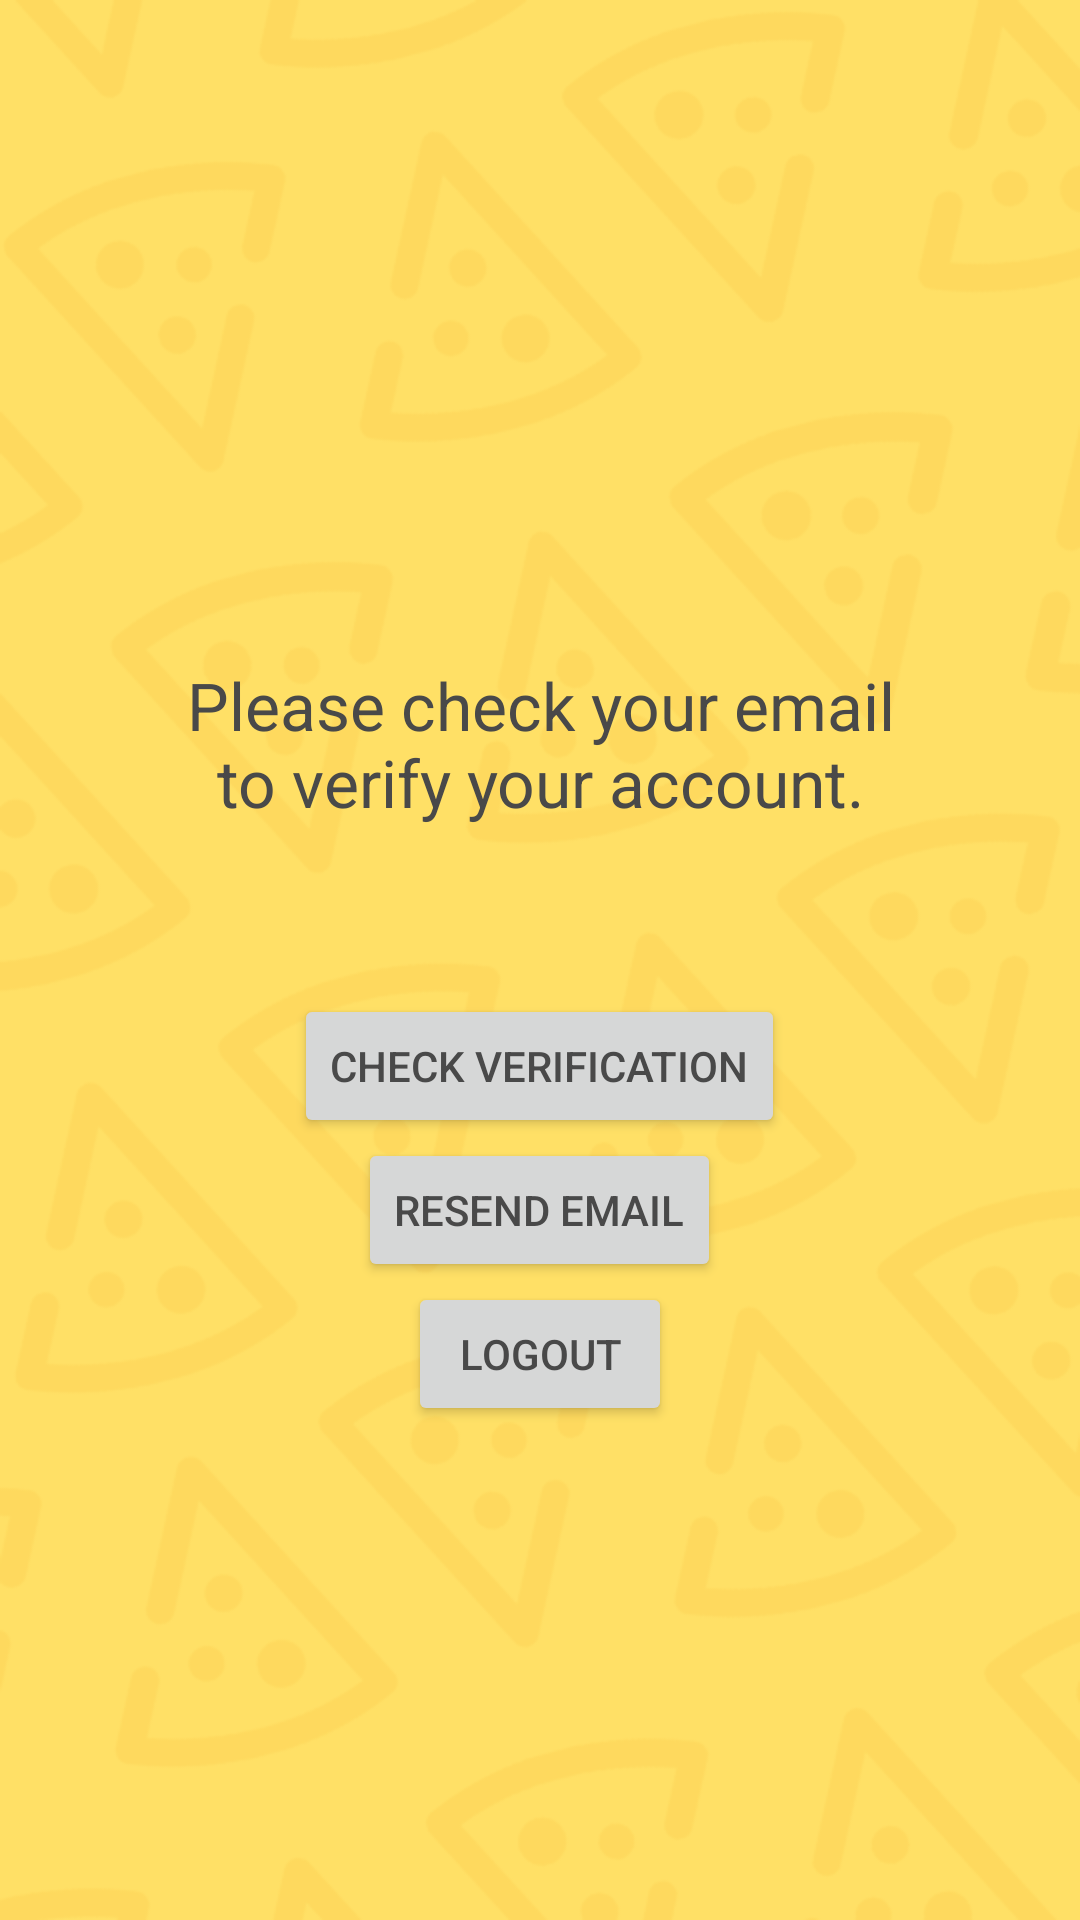

Produce the Android XML layout that renders to this screen, including the resource entries it uses.
<!-- AndroidManifest.xml: application theme AppTheme -->
<!-- res/layout/activity_verify_email.xml -->
<?xml version="1.0" encoding="utf-8"?>
<FrameLayout xmlns:android="http://schemas.android.com/apk/res/android"
    android:layout_width="match_parent"
    android:layout_height="match_parent">


    <ImageView
        android:id="@+id/background"
        android:layout_width="match_parent"
        android:layout_height="match_parent"
        android:scaleType="centerCrop"
        android:src="@drawable/onboard_background" />

    <LinearLayout xmlns:android="http://schemas.android.com/apk/res/android"
        android:layout_width="match_parent"
        android:layout_height="match_parent"
        android:gravity="center"
        android:orientation="vertical">
        <TextView
            android:layout_width="wrap_content"
            android:layout_height="wrap_content"
            android:gravity="center"
            android:padding="56dp"
            android:text="Please check your email to verify your account."
            android:textSize="22sp" />


        <Button
            android:id="@+id/check_verification"
            android:layout_width="wrap_content"
            android:layout_height="wrap_content"
            android:text="check verification" />

        <Button
            android:id="@+id/resend_email"
            android:layout_width="wrap_content"
            android:layout_height="wrap_content"
            android:text="resend email" />

        <Button
            android:id="@+id/logout"
            android:layout_width="wrap_content"
            android:layout_height="wrap_content"
            android:text="logout" />

    </LinearLayout>
</FrameLayout>
<!-- resources referenced by this layout -->
<resources>
  <!-- drawable onboard_background: png bitmap (drawable, 50881 bytes) -->
  <style name="AppTheme" parent="Theme.AppCompat.Light.NoActionBar">
          
          <item name="colorPrimary">@color/colorPrimary</item>
          <item name="colorPrimaryDark">@color/colorPrimaryDark</item>
          <item name="colorAccent">@color/colorAccent</item>
          <item name="android:textColor">@color/text_primary</item>
          <item name="alertDialogTheme">@style/StyledAlertDialog</item>
      </style>
  <color name="colorPrimary">#ffd666</color>
  <color name="colorPrimaryDark">#2d2d2d</color>
  <color name="colorAccent">#F26667</color>
  <color name="text_primary">@color/colorDark</color>
  <style name="StyledAlertDialog" parent="Theme.AppCompat.Light.Dialog.Alert">
          <item name="colorAccent">@color/colorAccent</item>
      </style>
  <color name="colorDark">#494949</color>
</resources>
